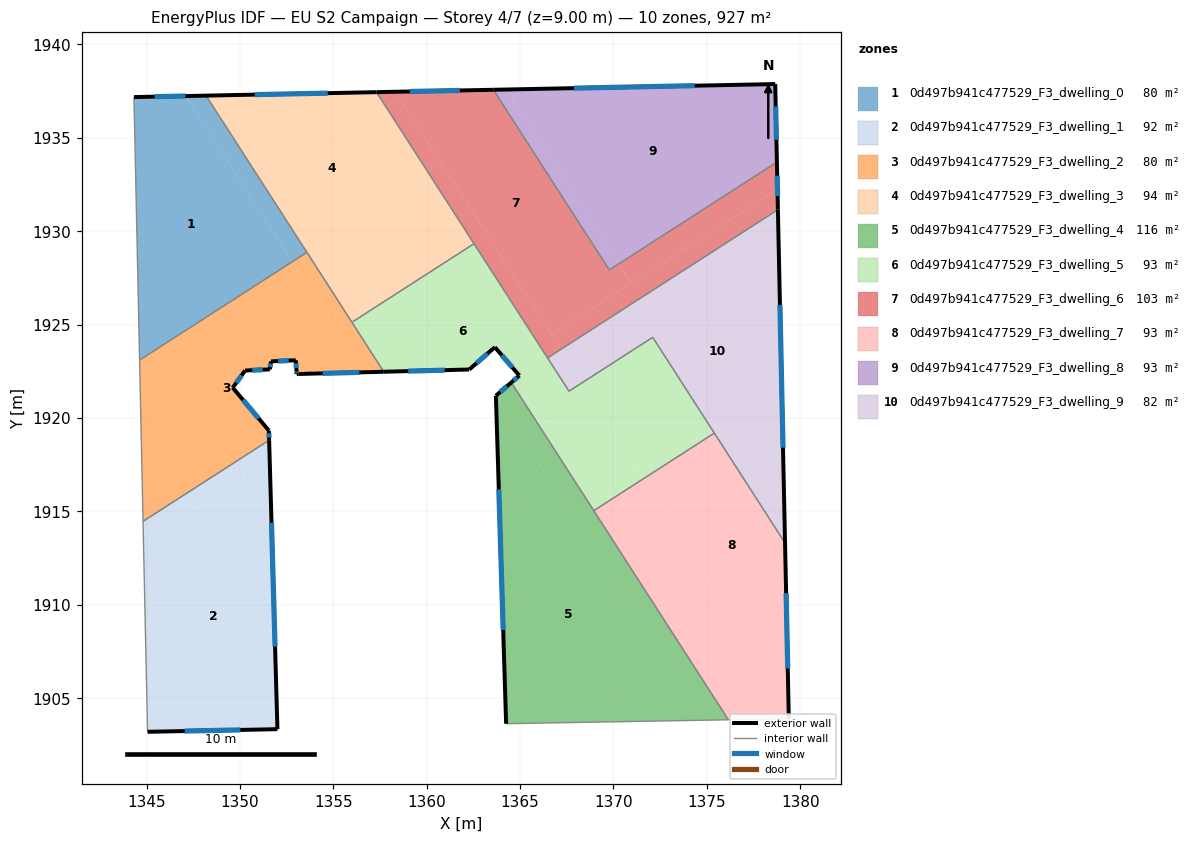
=== STOREY PLAN SPEC (per zone: floor XY polygon, exterior-wall plan segments, windows/doors) ===
zone 1: 0d497b941c477529_F3_dwelling_0  (80.3 m²)
  floor: (1347.10, 1937.23) (1352.81, 1928.36) (1344.63, 1923.10) (1344.33, 1937.18)
  floor: (1348.19, 1937.26) (1353.59, 1928.86) (1352.81, 1928.36) (1347.10, 1937.23)
  exterior wall: (1348.19, 1937.26) – (1344.33, 1937.18)  [3.9 m]
    window: (1347.08, 1937.23) – (1345.43, 1937.20)  [2.1 m²]
  interior walls: 3
zone 2: 0d497b941c477529_F3_dwelling_1  (92.4 m²)
  floor: (1351.60, 1917.63) (1352.01, 1903.33) (1345.05, 1903.19) (1344.84, 1913.28)
  floor: (1351.56, 1918.81) (1351.60, 1917.63) (1344.84, 1913.28) (1344.81, 1914.46)
  exterior wall: (1352.01, 1903.33) – (1351.56, 1918.81)  [15.5 m]
    window: (1351.88, 1907.76) – (1351.69, 1914.39)  [8.5 m²]
  exterior wall: (1345.05, 1903.19) – (1352.01, 1903.33)  [7.0 m]
    window: (1347.04, 1903.23) – (1350.02, 1903.29)  [3.8 m²]
  interior walls: 2
zone 3: 0d497b941c477529_F3_dwelling_2  (80.4 m²)
  floor: (1353.10, 1927.90) (1356.61, 1922.44) (1353.04, 1922.35) (1352.99, 1923.09) (1351.67, 1923.03) (1351.60, 1922.60) (1350.28, 1922.54) (1349.61, 1921.62) (1351.55, 1919.32) (1351.56, 1918.81) (1344.81, 1914.46) (1344.64, 1922.46)
  floor: (1352.81, 1928.36) (1353.10, 1927.90) (1344.64, 1922.46) (1344.63, 1923.10)
  floor: (1354.46, 1927.50) (1357.70, 1922.47) (1356.61, 1922.44) (1353.68, 1927.00)
  floor: (1353.59, 1928.86) (1354.46, 1927.50) (1353.68, 1927.00) (1352.81, 1928.36)
  exterior wall: (1353.03, 1922.50) – (1353.04, 1922.35)  [0.1 m]
    window: (1353.03, 1922.46) – (1353.04, 1922.39)  [0.1 m²]
  exterior wall: (1352.99, 1923.09) – (1353.03, 1922.50)  [0.6 m]
    window: (1353.00, 1922.92) – (1353.02, 1922.67)  [0.3 m²]
  exterior wall: (1351.67, 1923.03) – (1352.99, 1923.09)  [1.3 m]
    window: (1352.04, 1923.05) – (1352.61, 1923.07)  [0.7 m²]
  exterior wall: (1351.60, 1922.60) – (1351.67, 1923.03)  [0.4 m]
    window: (1351.62, 1922.72) – (1351.65, 1922.91)  [0.2 m²]
  exterior wall: (1350.28, 1922.54) – (1351.60, 1922.60)  [1.3 m]
    window: (1350.66, 1922.56) – (1351.22, 1922.58)  [0.7 m²]
  exterior wall: (1349.61, 1921.62) – (1350.28, 1922.54)  [1.1 m]
    window: (1349.80, 1921.88) – (1350.09, 1922.28)  [0.6 m²]
  exterior wall: (1351.55, 1919.32) – (1349.61, 1921.62)  [3.0 m]
    window: (1351.00, 1919.98) – (1350.17, 1920.96)  [1.7 m²]
  exterior wall: (1351.56, 1918.81) – (1351.55, 1919.32)  [0.5 m]
    window: (1351.56, 1918.95) – (1351.55, 1919.17)  [0.3 m²]
  exterior wall: (1353.13, 1922.35) – (1357.70, 1922.47)  [4.6 m]
    window: (1354.43, 1922.39) – (1356.39, 1922.44)  [2.5 m²]
  exterior wall: (1353.04, 1922.35) – (1353.13, 1922.35)  [0.1 m]
  interior walls: 5
zone 4: 0d497b941c477529_F3_dwelling_3  (93.6 m²)
  floor: (1357.31, 1937.44) (1361.00, 1931.71) (1354.46, 1927.50) (1348.19, 1937.26)
  floor: (1361.00, 1931.71) (1362.53, 1929.33) (1356.00, 1925.12) (1354.46, 1927.50)
  exterior wall: (1357.31, 1937.44) – (1348.19, 1937.26)  [9.1 m]
    window: (1354.71, 1937.39) – (1350.79, 1937.31)  [5.0 m²]
  interior walls: 4
zone 5: 0d497b941c477529_F3_dwelling_4  (116.1 m²)
  floor: (1363.71, 1921.12) (1374.84, 1903.81) (1364.25, 1903.63)
  floor: (1364.53, 1921.90) (1365.89, 1919.79) (1364.95, 1919.19) (1363.71, 1921.12) (1363.71, 1921.19)
  floor: (1365.89, 1919.79) (1376.15, 1903.84) (1374.84, 1903.81) (1364.95, 1919.19)
  exterior wall: (1363.71, 1921.19) – (1364.25, 1903.63)  [17.6 m]
    window: (1363.86, 1916.17) – (1364.10, 1908.65)  [9.7 m²]
  exterior wall: (1364.53, 1921.90) – (1363.71, 1921.19)  [1.1 m]
    window: (1364.29, 1921.69) – (1363.94, 1921.39)  [0.6 m²]
  interior walls: 3
zone 6: 0d497b941c477529_F3_dwelling_5  (93.2 m²)
  floor: (1362.53, 1929.33) (1367.62, 1921.43) (1368.33, 1921.89) (1368.58, 1921.52) (1365.89, 1919.79) (1364.53, 1921.90) (1364.96, 1922.27) (1363.65, 1923.79) (1362.28, 1922.59) (1357.70, 1922.47) (1356.00, 1925.12)
  floor: (1372.10, 1924.32) (1375.40, 1919.19) (1371.63, 1916.76) (1368.33, 1921.89)
  floor: (1368.57, 1921.52) (1371.63, 1916.76) (1368.95, 1915.03) (1365.89, 1919.79)
  exterior wall: (1363.65, 1923.79) – (1364.96, 1922.27)  [2.0 m]
    window: (1364.03, 1923.35) – (1364.59, 1922.70)  [1.1 m²]
  exterior wall: (1362.28, 1922.59) – (1363.65, 1923.79)  [1.8 m]
    window: (1362.67, 1922.93) – (1363.26, 1923.45)  [1.0 m²]
  exterior wall: (1357.70, 1922.47) – (1362.28, 1922.59)  [4.6 m]
    window: (1359.01, 1922.51) – (1360.97, 1922.56)  [2.5 m²]
  exterior wall: (1364.96, 1922.27) – (1364.53, 1921.90)  [0.6 m]
    window: (1364.84, 1922.16) – (1364.65, 1922.00)  [0.3 m²]
  interior walls: 8
zone 7: 0d497b941c477529_F3_dwelling_6  (103.1 m²)
  floor: (1363.57, 1937.57) (1369.78, 1927.92) (1370.28, 1928.25) (1370.95, 1927.20) (1366.68, 1924.46) (1358.31, 1937.46)
  floor: (1378.78, 1932.24) (1378.80, 1931.15) (1367.19, 1923.67) (1366.68, 1924.46)
  floor: (1378.75, 1933.70) (1378.78, 1932.24) (1370.95, 1927.20) (1370.28, 1928.25)
  floor: (1358.31, 1937.46) (1361.72, 1932.17) (1361.00, 1931.71) (1357.31, 1937.44)
  floor: (1361.72, 1932.17) (1367.19, 1923.67) (1366.47, 1923.21) (1361.00, 1931.71)
  exterior wall: (1363.57, 1937.57) – (1357.31, 1937.44)  [6.3 m]
    window: (1361.78, 1937.53) – (1359.10, 1937.48)  [3.4 m²]
  exterior wall: (1378.80, 1931.15) – (1378.75, 1933.70)  [2.5 m]
    window: (1378.79, 1931.88) – (1378.77, 1932.97)  [1.4 m²]
  interior walls: 5
zone 8: 0d497b941c477529_F3_dwelling_7  (93.2 m²)
  floor: (1371.64, 1916.76) (1379.37, 1904.74) (1379.39, 1903.89) (1376.15, 1903.84) (1368.95, 1915.03)
  floor: (1375.40, 1919.19) (1379.19, 1913.30) (1379.37, 1904.74) (1371.64, 1916.76)
  exterior wall: (1379.39, 1903.89) – (1379.19, 1913.30)  [9.4 m]
    window: (1379.33, 1906.58) – (1379.24, 1910.61)  [5.2 m²]
  interior walls: 4
zone 9: 0d497b941c477529_F3_dwelling_8  (92.7 m²)
  floor: (1378.66, 1937.88) (1378.75, 1933.70) (1370.28, 1928.25) (1364.27, 1937.58)
  floor: (1364.27, 1937.58) (1370.19, 1928.39) (1370.28, 1928.25) (1369.78, 1927.92) (1363.57, 1937.57)
  exterior wall: (1378.75, 1933.70) – (1378.66, 1937.88)  [4.2 m]
    window: (1378.73, 1934.89) – (1378.69, 1936.68)  [2.3 m²]
  exterior wall: (1378.66, 1937.88) – (1363.57, 1937.57)  [15.1 m]
    window: (1374.35, 1937.79) – (1367.88, 1937.66)  [8.3 m²]
  interior walls: 2
zone 10: 0d497b941c477529_F3_dwelling_9  (82.3 m²)
  floor: (1367.19, 1923.67) (1368.33, 1921.89) (1367.62, 1921.43) (1366.47, 1923.21)
  floor: (1378.80, 1931.15) (1379.19, 1913.30) (1372.10, 1924.32) (1368.33, 1921.89) (1367.19, 1923.67)
  exterior wall: (1379.19, 1913.30) – (1378.80, 1931.15)  [17.9 m]
    window: (1379.08, 1918.40) – (1378.91, 1926.05)  [9.8 m²]
  interior walls: 5

=== DERIVED (storey summary) ===
Building: EU S2 Campaign
Storey: 4 of 7  (floor level z = 9.00 m)
Storey gross floor area: 927.3 m²
Zones on this storey: 10
  - 0d497b941c477529_F3_dwelling_0: floor 80.3 m²; exterior wall 3.9 m (11.6 m²); 1 window(s) 2.1 m²; WWR 18.4%
  - 0d497b941c477529_F3_dwelling_1: floor 92.4 m²; exterior wall 22.4 m (67.3 m²); 2 window(s) 12.4 m²; WWR 18.4%
  - 0d497b941c477529_F3_dwelling_2: floor 80.4 m²; exterior wall 13.1 m (39.4 m²); 9 window(s) 7.2 m²; WWR 18.2%
  - 0d497b941c477529_F3_dwelling_3: floor 93.6 m²; exterior wall 9.1 m (27.4 m²); 1 window(s) 5.0 m²; WWR 18.4%
  - 0d497b941c477529_F3_dwelling_4: floor 116.1 m²; exterior wall 18.7 m (56.0 m²); 2 window(s) 10.3 m²; WWR 18.4%
  - 0d497b941c477529_F3_dwelling_5: floor 93.2 m²; exterior wall 9.0 m (26.9 m²); 4 window(s) 4.9 m²; WWR 18.4%
  - 0d497b941c477529_F3_dwelling_6: floor 103.1 m²; exterior wall 8.8 m (26.4 m²); 2 window(s) 4.9 m²; WWR 18.4%
  - 0d497b941c477529_F3_dwelling_7: floor 93.2 m²; exterior wall 9.4 m (28.2 m²); 1 window(s) 5.2 m²; WWR 18.4%
  - 0d497b941c477529_F3_dwelling_8: floor 92.7 m²; exterior wall 19.3 m (57.8 m²); 2 window(s) 10.6 m²; WWR 18.4%
  - 0d497b941c477529_F3_dwelling_9: floor 82.3 m²; exterior wall 17.9 m (53.6 m²); 1 window(s) 9.8 m²; WWR 18.4%
Zone adjacency (shared interzone walls):
  - 0d497b941c477529_F3_dwelling_0 ↔ 0d497b941c477529_F3_dwelling_2
  - 0d497b941c477529_F3_dwelling_0 ↔ 0d497b941c477529_F3_dwelling_3
  - 0d497b941c477529_F3_dwelling_1 ↔ 0d497b941c477529_F3_dwelling_2
  - 0d497b941c477529_F3_dwelling_2 ↔ 0d497b941c477529_F3_dwelling_3
  - 0d497b941c477529_F3_dwelling_2 ↔ 0d497b941c477529_F3_dwelling_5
  - 0d497b941c477529_F3_dwelling_3 ↔ 0d497b941c477529_F3_dwelling_5
  - 0d497b941c477529_F3_dwelling_3 ↔ 0d497b941c477529_F3_dwelling_6
  - 0d497b941c477529_F3_dwelling_4 ↔ 0d497b941c477529_F3_dwelling_5
  - 0d497b941c477529_F3_dwelling_4 ↔ 0d497b941c477529_F3_dwelling_7
  - 0d497b941c477529_F3_dwelling_5 ↔ 0d497b941c477529_F3_dwelling_6
  - 0d497b941c477529_F3_dwelling_5 ↔ 0d497b941c477529_F3_dwelling_7
  - 0d497b941c477529_F3_dwelling_5 ↔ 0d497b941c477529_F3_dwelling_9
  - 0d497b941c477529_F3_dwelling_6 ↔ 0d497b941c477529_F3_dwelling_8
  - 0d497b941c477529_F3_dwelling_6 ↔ 0d497b941c477529_F3_dwelling_9
  - 0d497b941c477529_F3_dwelling_7 ↔ 0d497b941c477529_F3_dwelling_9